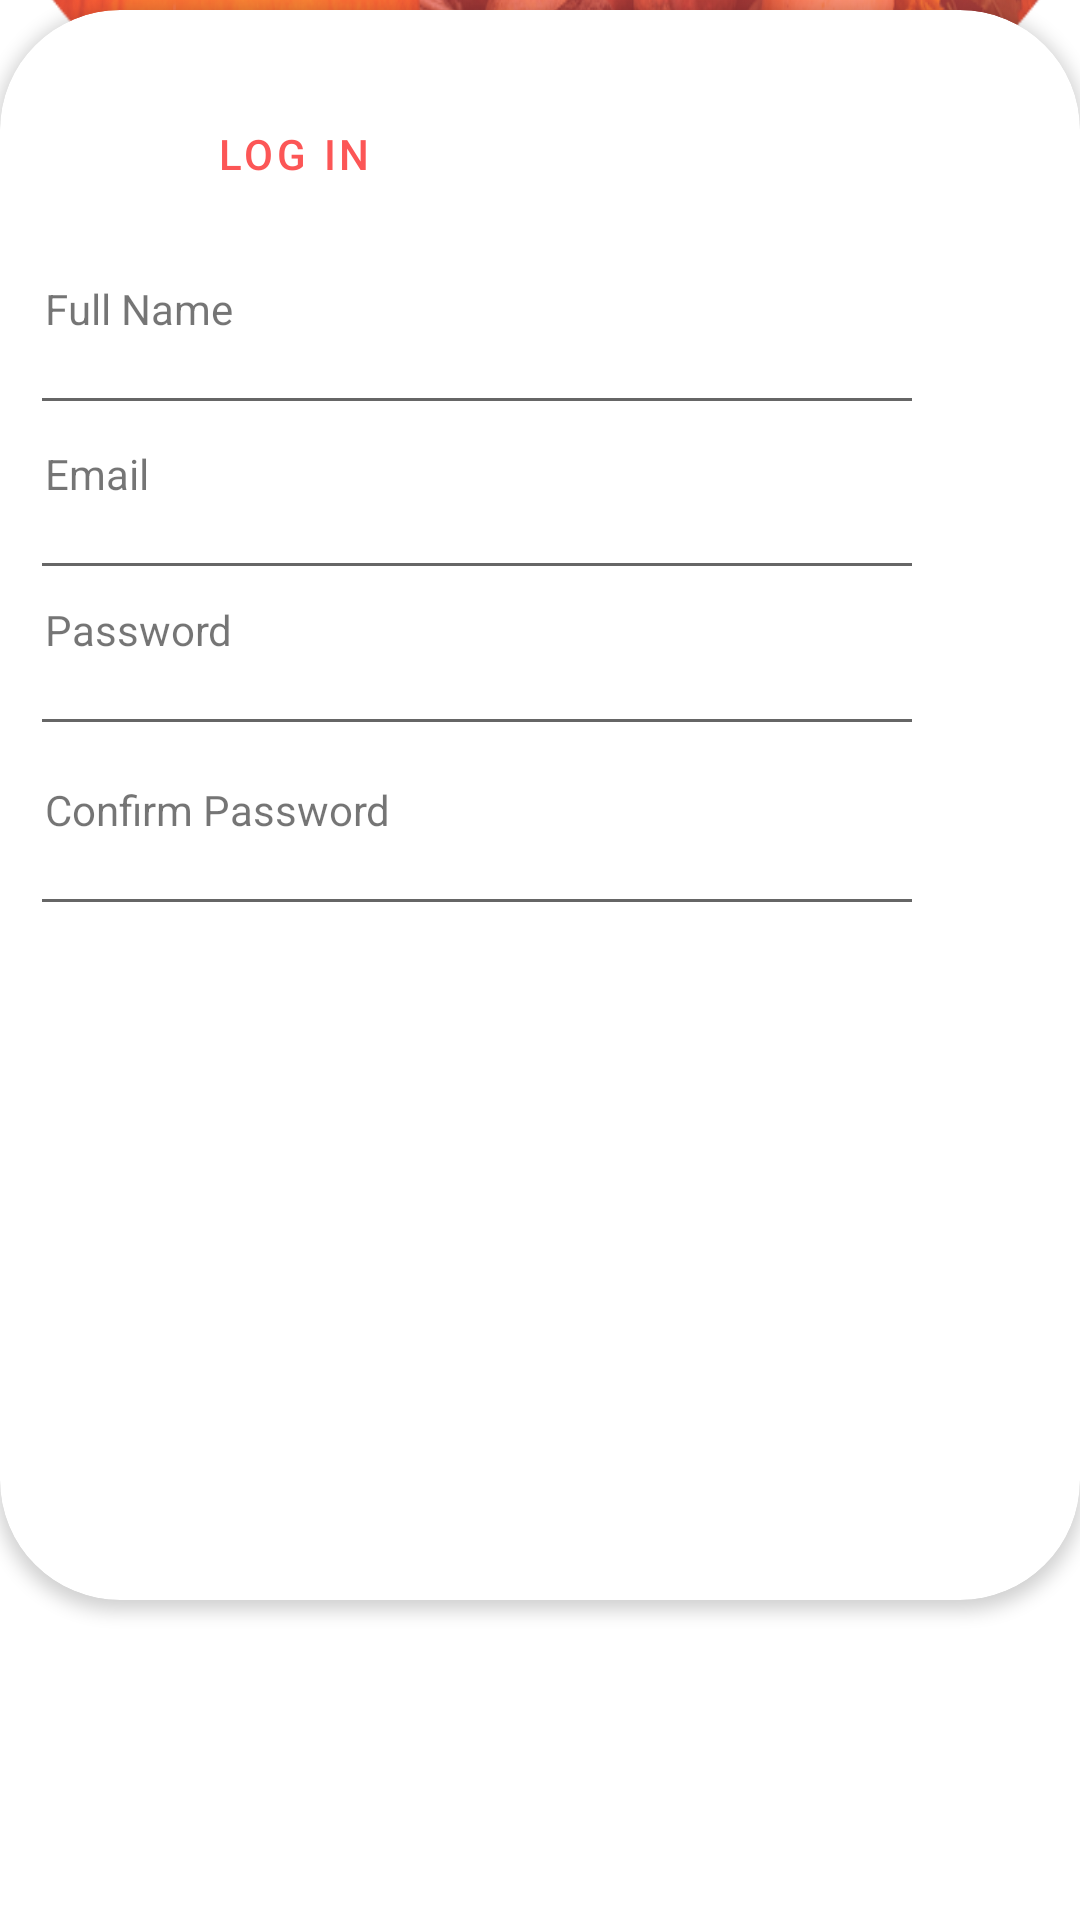

Android layout source for this screen:
<!-- AndroidManifest.xml: application theme Theme.MealFinder1 -->
<!-- res/layout/activity_register.xml -->
<?xml version="1.0" encoding="utf-8"?>
<LinearLayout xmlns:android="http://schemas.android.com/apk/res/android"
    xmlns:app="http://schemas.android.com/apk/res-auto"
    xmlns:tools="http://schemas.android.com/tools"
    android:layout_width="match_parent"
    android:layout_height="match_parent"
    android:backgroundTint="@color/teal_200"
    android:gravity="center"
    android:orientation="vertical"
    tools:context=".register">

    <view
        android:id="@+id/view"
        class="androidx.appcompat.widget.ActionMenuView"
        android:layout_width="match_parent"
        android:layout_height="230dp"
        android:layout_marginTop="-16dp"
        android:background="@drawable/ellipse1"

        />
    <com.google.android.material.card.MaterialCardView
        android:layout_width="360dp"
        android:layout_height="530dp"
        android:layout_marginLeft="16dp"
        android:layout_marginTop="-80dp"
        android:layout_marginRight="16dp"
        android:layout_marginBottom="10dp"
        app:cardCornerRadius="40dp"
        app:cardElevation="3dp"

        >

        <Button
            android:id="@+id/SignupBtn"
            style="@style/Widget.MaterialComponents.Button.TextButton"
            android:layout_width="300dp"
            android:layout_height="wrap_content"
            android:layout_marginLeft="35dp"
            android:layout_marginTop="24dp"
            android:text="                                Sign Up "

            android:textColor="@color/white"
            app:backgroundTint="#FC5656"
            app:cornerRadius="60dp"
            app:strokeColor="#C4C4C4"
            app:strokeWidth="2dp">

        </Button>

        <Button
            android:id="@+id/LoginBtn"
            style="@style/Widget.MaterialComponents.Button.TextButton"
            android:layout_width="160dp"
            android:layout_height="wrap_content"
            android:layout_marginLeft="20dp"
            android:layout_marginTop="24dp"
            android:text="Log In "
            android:textColor="#FC5656"
            app:backgroundTint="@color/white"
            app:cornerRadius="60dp"
            app:strokeColor="#C4C4C4"
            app:strokeWidth="2dp"
            />

        <TextView
            android:id="@+id/fullname"
            android:layout_width="wrap_content"
            android:layout_height="wrap_content"
            android:text="Full Name"
            android:layout_marginTop="90dp"
            android:layout_marginLeft="15dp"
            />

        <EditText
            android:id="@+id/FullName"
            android:layout_width="298dp"
            android:layout_height="wrap_content"
            android:layout_marginLeft="10dp"
            android:layout_marginTop="97dp"
            android:ems="10"
            android:inputType="text"
            android:textColorHighlight="#FC5656"
            android:textColorLink="#FC5656" />



        <TextView
            android:id="@+id/textView"
            android:layout_width="wrap_content"
            android:layout_height="wrap_content"
            android:text="Email"
            android:layout_marginTop="145dp"
            android:layout_marginLeft="15dp"
            />

        <EditText
            android:id="@+id/Email"
            android:layout_width="298dp"
            android:layout_height="wrap_content"
            android:layout_marginLeft="10dp"
            android:layout_marginTop="152dp"
            android:ems="10"
            android:inputType="textEmailAddress"
            android:textColorHighlight="#FC5656"
            android:textColorLink="#FC5656" />

        <TextView
            android:id="@+id/password"
            android:layout_width="wrap_content"
            android:layout_height="wrap_content"
            android:text="Password"
            android:layout_marginTop="197dp"
            android:layout_marginLeft="15dp"
            />
        <EditText
            android:id="@+id/Password1"
            android:layout_width="298dp"
            android:layout_height="wrap_content"
            android:layout_marginTop="204dp"
            android:layout_marginLeft="10dp"
            android:ems="10"
            android:inputType="textPassword"/>



        <TextView
            android:id="@+id/passwordCC"
            android:layout_width="wrap_content"
            android:layout_height="wrap_content"
            android:text="Confirm Password"
            android:layout_marginTop="257dp"
            android:layout_marginLeft="15dp"
            />

        <EditText
            android:id="@+id/Password2"
            android:layout_width="298dp"
            android:layout_height="wrap_content"
            android:layout_marginTop="264dp"
            android:layout_marginLeft="10dp"
            android:ems="10"
            android:inputType="textPassword"/>

        <Button
            android:id="@+id/Register"
            style="@style/Widget.MaterialComponents.Button.TextButton"
            android:layout_width="190dp"
            android:layout_height="56dp"
            android:layout_marginLeft="80dp"
            android:layout_marginTop="380dp"
            android:text="Sign Up "
            android:textColor="@color/white"
            app:backgroundTint="#FC5656"
            app:cornerRadius="60dp" />






    </com.google.android.material.card.MaterialCardView>

    <ImageView
        android:id="@+id/imageView3"
        android:layout_width="304dp"
        android:layout_height="178dp"
        app:srcCompat="@drawable/trt"
        android:layout_marginLeft="30dp"
        android:layout_marginTop="50dp"
        />




</LinearLayout>
<!-- resources referenced by this layout -->
<resources>
  <!-- drawable ellipse1: png bitmap (drawable, 317229 bytes) -->
  <style name="Theme.MealFinder1" parent="Theme.MaterialComponents.DayNight.NoActionBar">
          
          <item name="colorPrimary">@color/purple_500</item>
          <item name="colorPrimaryVariant">@color/purple_700</item>
          <item name="colorOnPrimary">@color/white</item>
          
          <item name="colorSecondary">@color/teal_200</item>
          <item name="colorSecondaryVariant">@color/teal_700</item>
          <item name="colorOnSecondary">@color/black</item>
          
          <item name="android:statusBarColor" tools:targetApi="l">?attr/colorPrimaryVariant</item>
          
          <item name="android:editTextColor">@color/white</item>
          <item name="android:textColorHint">@color/white</item>
      </style>
  <!-- not gathered from this repository: default colours our renderer supplied (Android Studio template values) -->
  <color name="purple_500">#FF6200EE</color>
  <color name="purple_700">#FF3700B3</color>
  <color name="teal_200">#FF03DAC5</color>
  <color name="teal_700">#FF018786</color>
  <color name="black">#FF000000</color>
  <color name="white">#FFFFFFFF</color>
</resources>
